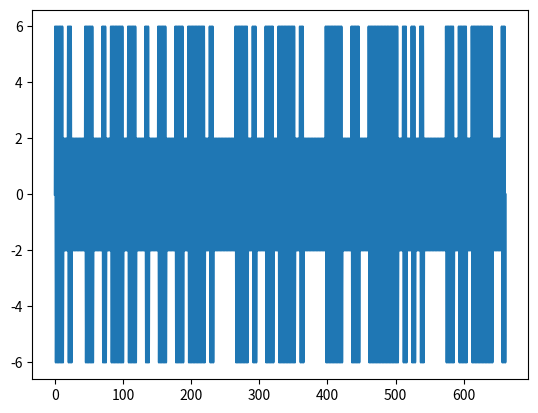

Write the Python code that produced this figure.

from operator import le
from matplotlib import pyplot as plt
from numpy import sin
from math import pi

def modulate(message: str):
    """
    message - a message to be modulated to AM
    """
    y_final = []

    bit_x = [i* pi/180 for i in range(361)]

    encoded_message = message.encode("ascii")


    f = 3
    cycles = 0

    for byte in encoded_message:
        byte = bin(byte)[2:]
        if len(byte)<7:
            byte = "0" + byte
        for bit in byte:
            cycles += 1
            amplitude = 6
            # print(type(bit))
            if bit == "1":
                bit_y = [amplitude * sin(f*i) for i in bit_x]
                y_final.extend(bit_y)
            else:
                amplitude = 2
                bit_y = [amplitude * sin(f*i) for i in bit_x]
                y_final.extend(bit_y)

    x_final = [i * pi/180 for i in range(361 * cycles)]
    return x_final, y_final


def demodulate(wave_y):

    bit_string = get_bit_str_from_wave_y(wave_y)
    return bit_str_to_str(bit_string)
    

def get_bit_str_from_wave_y(wave_y):
    bit_string = ''
    for i in range(90, len(wave_y), 361):
        if wave_y[i] < -3:
            bit_string = bit_string + "1"
        else:
            bit_string = bit_string + "0"
    return bit_string


def bit_str_to_str(bit_str):
    final_str =''
    
    # slicing the input and converting it
    # in decimal and then converting it in string
    for i in range(0, len(bit_str), 7):
        
        temp_data = bit_str[i:i + 7]
        
        decimal_data = int(temp_data, 2)
    
        final_str = final_str + chr(decimal_data)

    return final_str


if __name__ == "__main__":
    # modulate("hello asda")
    # # print(modulate("hello"))
    plt.plot(*modulate("helLo to yOu my"))
    plt.show()

    wave_x, wave_y = modulate("helLo to yOu my")
    print(demodulate(wave_y))